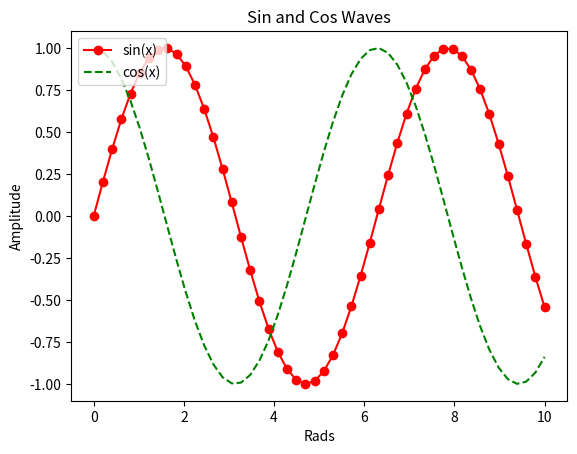

This figure's Python source:
import matplotlib.pyplot as plt
import numpy as np

x = np.linspace(0, 10, 50)
sinus = np.sin(x)
cosinus = np.cos(x)
plt.plot(x, sinus, "r-o", label="sin(x)")
plt.plot(x, cosinus, "g--", label="cos(x)")
plt.legend(loc=2)
plt.xlabel("Rads")
plt.ylabel("Amplitude")
plt.title("Sin and Cos Waves")
plt.show()

